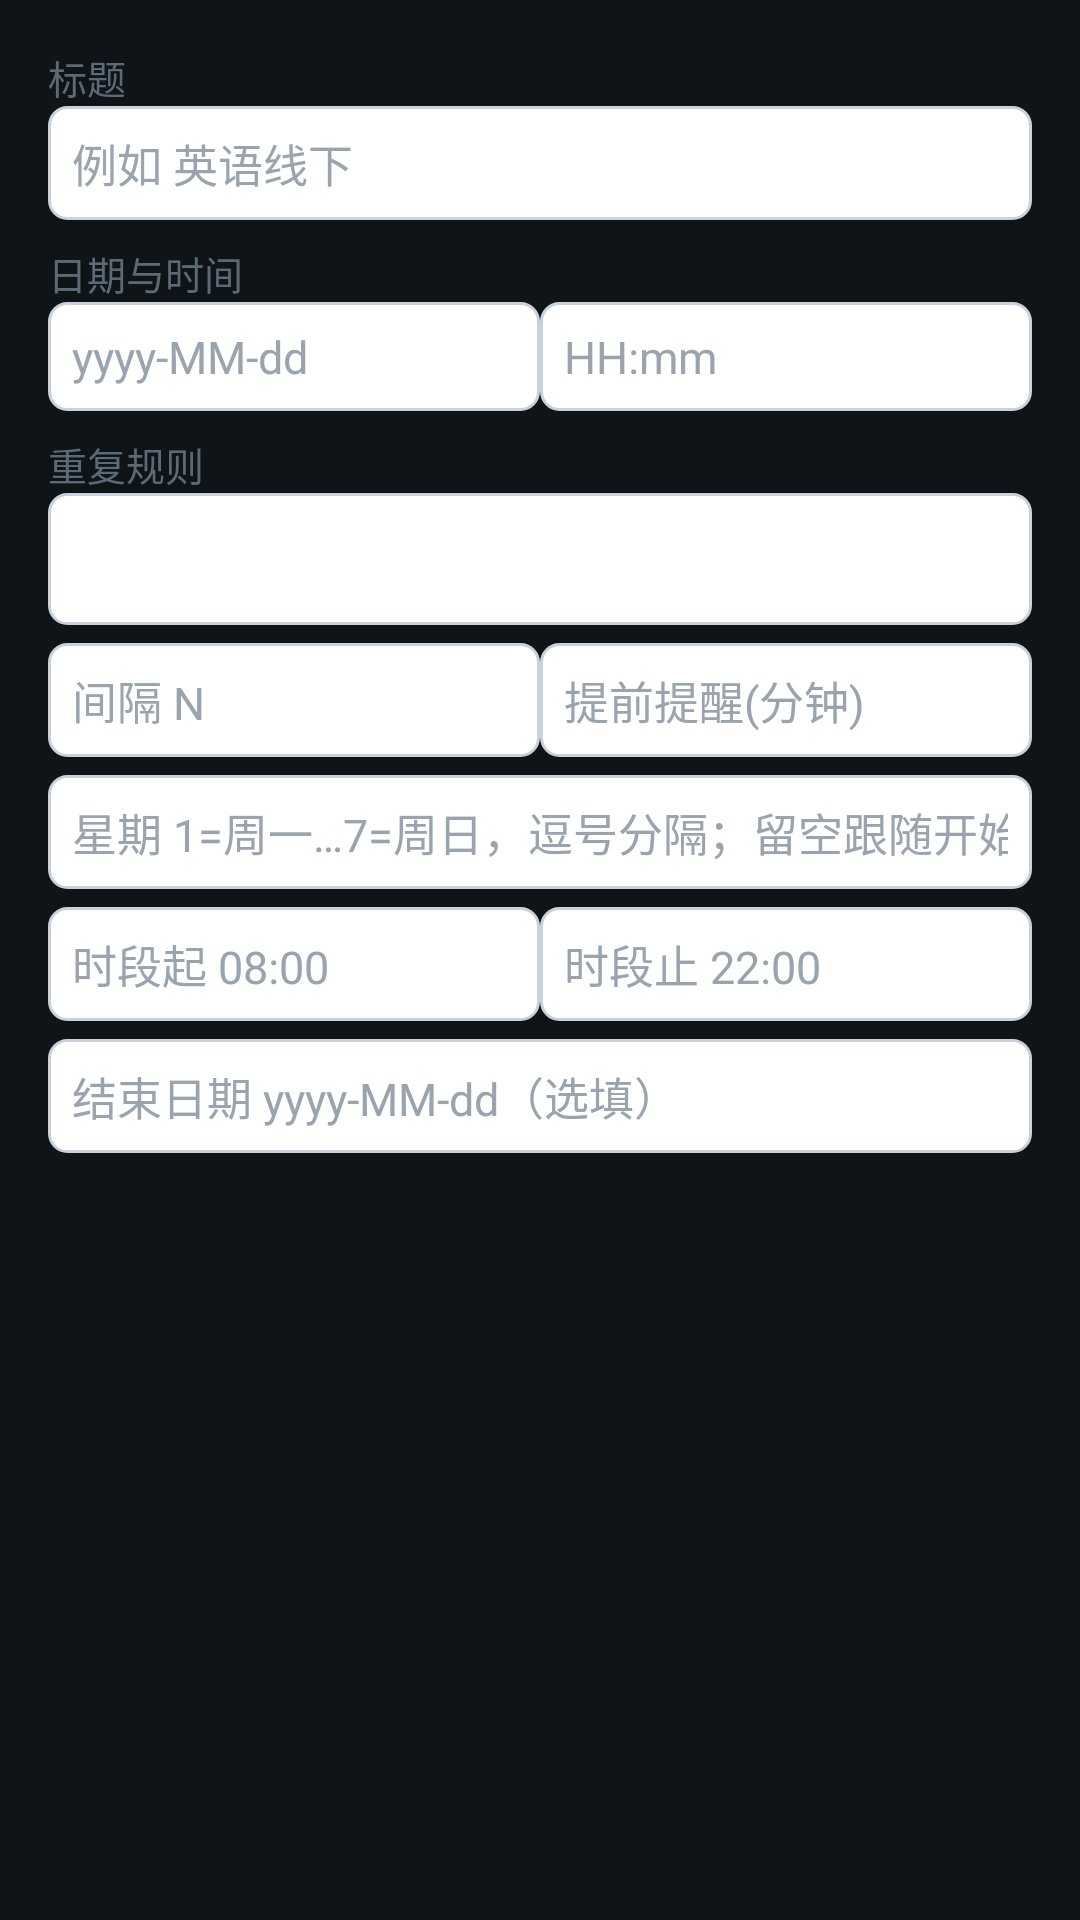

Reconstruct the res/layout file that produces this screen, plus the resources it refers to.
<!-- AndroidManifest.xml: application theme DashboardTheme -->
<!-- res/layout/dialog_todo_edit.xml -->
<?xml version="1.0" encoding="utf-8"?>
<ScrollView xmlns:android="http://schemas.android.com/apk/res/android"
    android:layout_width="match_parent"
    android:layout_height="wrap_content">

    <LinearLayout
        android:layout_width="match_parent"
        android:layout_height="wrap_content"
        android:orientation="vertical"
        android:padding="16dp">

        <TextView
            android:layout_width="match_parent"
            android:layout_height="wrap_content"
            android:text="标题"
            android:textSize="13sp"
            android:textColor="@color/dim" />
        <EditText android:id="@+id/etTitle" style="@style/Et" android:hint="例如 英语线下" />

        <TextView
            android:layout_width="match_parent" android:layout_height="wrap_content"
            android:layout_marginTop="8dp"
            android:text="日期与时间" android:textSize="13sp" android:textColor="@color/dim" />
        <LinearLayout
            android:layout_width="match_parent" android:layout_height="wrap_content"
            android:orientation="horizontal">
            <EditText android:id="@+id/etDate" style="@style/Et"
                android:layout_width="0dp" android:layout_weight="1"
                android:hint="yyyy-MM-dd" android:inputType="date" />
            <EditText android:id="@+id/etTime" style="@style/Et"
                android:layout_width="0dp" android:layout_weight="1"
                android:hint="HH:mm" android:inputType="time" />
        </LinearLayout>

        <TextView
            android:layout_width="match_parent" android:layout_height="wrap_content"
            android:layout_marginTop="8dp"
            android:text="重复规则" android:textSize="13sp" android:textColor="@color/dim" />
        <Spinner
            android:id="@+id/spRepeat"
            android:layout_width="match_parent"
            android:layout_height="44dp"
            android:background="@drawable/et_bg" />

        <LinearLayout
            android:layout_width="match_parent" android:layout_height="wrap_content"
            android:layout_marginTop="6dp"
            android:orientation="horizontal">
            <EditText android:id="@+id/etInterval" style="@style/Et"
                android:layout_width="0dp" android:layout_weight="1"
                android:hint="间隔 N" android:inputType="number" />
            <EditText android:id="@+id/etRemind" style="@style/Et"
                android:layout_width="0dp" android:layout_weight="1"
                android:hint="提前提醒(分钟)" android:inputType="number" />
        </LinearLayout>

        <EditText android:id="@+id/etWeekdays" style="@style/Et"
            android:layout_marginTop="6dp"
            android:hint="星期 1=周一…7=周日，逗号分隔；留空跟随开始日期" />

        <LinearLayout
            android:layout_width="match_parent" android:layout_height="wrap_content"
            android:layout_marginTop="6dp"
            android:orientation="horizontal">
            <EditText android:id="@+id/etWindowFrom" style="@style/Et"
                android:layout_width="0dp" android:layout_weight="1"
                android:hint="时段起 08:00" android:inputType="time" />
            <EditText android:id="@+id/etWindowTo" style="@style/Et"
                android:layout_width="0dp" android:layout_weight="1"
                android:hint="时段止 22:00" android:inputType="time" />
        </LinearLayout>

        <EditText android:id="@+id/etEnd" style="@style/Et"
            android:layout_marginTop="6dp"
            android:hint="结束日期 yyyy-MM-dd（选填）" android:inputType="date" />
    </LinearLayout>
</ScrollView>
<!-- resources referenced by this layout -->
<resources>
  <color name="dim">#5c6a76</color>
  <!-- drawable et_bg (drawable) -->
  <?xml version="1.0" encoding="utf-8"?>
  <shape xmlns:android="http://schemas.android.com/apk/res/android"
      android:shape="rectangle">
      <solid android:color="#FFFFFF" />
      <corners android:radius="6dp" />
      <stroke
          android:width="1dp"
          android:color="#C9D2DA" />
  </shape>
  <style name="Et">
          <item name="android:layout_width">match_parent</item>
          <item name="android:layout_height">wrap_content</item>
          <item name="android:textSize">15sp</item>
          <item name="android:textColor">#000000</item>
          <item name="android:textColorHint">#9AA4AE</item>
          <item name="android:background">@drawable/et_bg</item>
          <item name="android:padding">8dp</item>
          <item name="android:singleLine">true</item>
      </style>
  <style name="DashboardTheme" parent="@android:style/Theme.Black.NoTitleBar.Fullscreen">
          <item name="android:windowBackground">@color/bg</item>
      </style>
  <color name="bg">#0f1419</color>
</resources>
